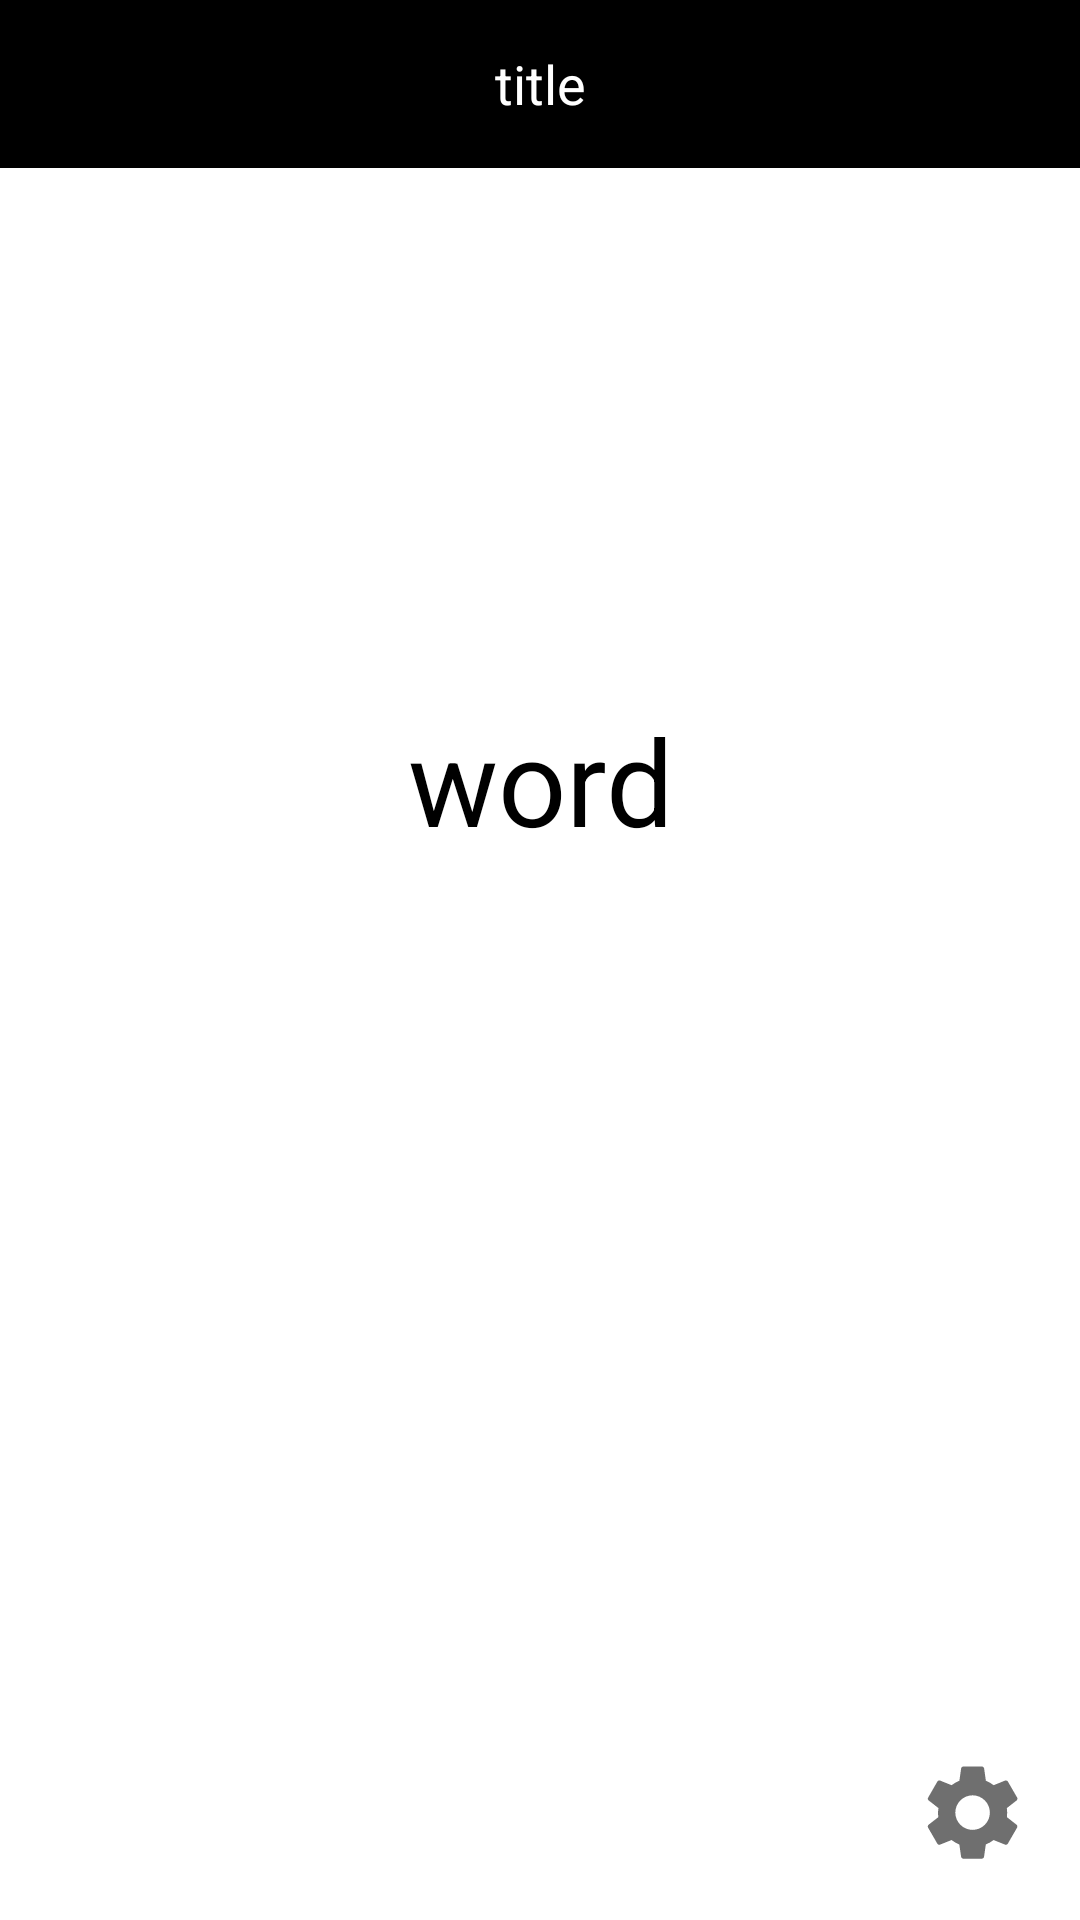

Write the Android layout XML for this screen, with the resource values it uses.
<!-- AndroidManifest.xml: application theme Theme.Amgibbang -->
<!-- res/layout/activity_study_mode.xml -->
<?xml version="1.0" encoding="utf-8"?>
<LinearLayout xmlns:android="http://schemas.android.com/apk/res/android"
    xmlns:app="http://schemas.android.com/apk/res-auto"
    xmlns:tools="http://schemas.android.com/tools"
    android:layout_width="match_parent"
    android:layout_height="match_parent"
    android:orientation="vertical"
    tools:context=".StudyModeActivity">

    <include
        layout="@layout/mode_toolbar"
        android:id="@+id/mode_toolbar"/>

    <LinearLayout
        android:layout_width="match_parent"
        android:layout_height="0dp"
        android:layout_weight="4"
        android:orientation="vertical">

        <LinearLayout
            android:layout_width="match_parent"
            android:layout_height="0dp"
            android:layout_weight="3">



        </LinearLayout>

        <TextView
            android:id="@+id/study_mode_word"
            android:layout_width="wrap_content"
            android:layout_height="0dp"
            android:layout_weight="1"
            android:layout_gravity="center"
            android:gravity="center"
            android:text="word"
            android:textColor="?attr/Black"
            android:textSize="40sp" />

        <TextView
            android:layout_width="match_parent"
            android:layout_height="0dp"
            android:layout_weight="4"/>

    </LinearLayout>


    <FrameLayout
        android:layout_width="match_parent"
        android:layout_height="0dp"
        android:layout_weight="1"
        android:orientation="vertical">

        <ImageButton
            android:id="@+id/study_mode_setting"
            android:layout_width="wrap_content"
            android:layout_height="wrap_content"
            android:layout_gravity="right|bottom"
            android:layout_margin="15dp"
            android:src="@drawable/button_setting"
            android:background="?attr/button">

        </ImageButton>

    </FrameLayout>

</LinearLayout>
<!-- res/layout/mode_toolbar.xml (included above) -->
<?xml version="1.0" encoding="utf-8"?>
<androidx.appcompat.widget.Toolbar xmlns:android="http://schemas.android.com/apk/res/android"
    xmlns:app="http://schemas.android.com/apk/res-auto"
    android:id="@+id/mode_toolbar"
    android:layout_width="match_parent"
    android:layout_height="wrap_content"
    android:background="?attr/toolbarColor"
    android:theme="@style/ThemeOverlay.AppCompat.ActionBar"
    app:popupTheme="@style/ThemeOverlay.AppCompat.Light">

    <TextView
        android:id="@+id/mode_toolbar_text"
        android:layout_width="wrap_content"
        android:layout_height="wrap_content"
        android:textColor="@color/white"
        android:layout_gravity="center"
        android:text="title"
        android:textSize="18sp"/>

</androidx.appcompat.widget.Toolbar>
<!-- resources referenced by this layout -->
<resources>
  <!-- drawable button_setting (drawable) -->
  <vector android:height="40dp" android:tint="#6F6F6F"
      android:viewportHeight="25" android:viewportWidth="25"
      android:width="40dp" xmlns:android="http://schemas.android.com/apk/res/android">
      <path android:fillColor="@android:color/white" android:pathData="M19.14,12.94c0.04,-0.3 0.06,-0.61 0.06,-0.94c0,-0.32 -0.02,-0.64 -0.07,-0.94l2.03,-1.58c0.18,-0.14 0.23,-0.41 0.12,-0.61l-1.92,-3.32c-0.12,-0.22 -0.37,-0.29 -0.59,-0.22l-2.39,0.96c-0.5,-0.38 -1.03,-0.7 -1.62,-0.94L14.4,2.81c-0.04,-0.24 -0.24,-0.41 -0.48,-0.41h-3.84c-0.24,0 -0.43,0.17 -0.47,0.41L9.25,5.35C8.66,5.59 8.12,5.92 7.63,6.29L5.24,5.33c-0.22,-0.08 -0.47,0 -0.59,0.22L2.74,8.87C2.62,9.08 2.66,9.34 2.86,9.48l2.03,1.58C4.84,11.36 4.8,11.69 4.8,12s0.02,0.64 0.07,0.94l-2.03,1.58c-0.18,0.14 -0.23,0.41 -0.12,0.61l1.92,3.32c0.12,0.22 0.37,0.29 0.59,0.22l2.39,-0.96c0.5,0.38 1.03,0.7 1.62,0.94l0.36,2.54c0.05,0.24 0.24,0.41 0.48,0.41h3.84c0.24,0 0.44,-0.17 0.47,-0.41l0.36,-2.54c0.59,-0.24 1.13,-0.56 1.62,-0.94l2.39,0.96c0.22,0.08 0.47,0 0.59,-0.22l1.92,-3.32c0.12,-0.22 0.07,-0.47 -0.12,-0.61L19.14,12.94zM12,15.6c-1.98,0 -3.6,-1.62 -3.6,-3.6s1.62,-3.6 3.6,-3.6s3.6,1.62 3.6,3.6S13.98,15.6 12,15.6z"/>
  </vector>
  <style name="Theme.Amgibbang" parent="Theme.MaterialComponents.DayNight.NoActionBar">
          
          <item name="colorPrimary">#2C82AF</item>
          <item name="colorPrimaryVariant">@color/black</item>
          <item name="colorOnPrimary">@color/white</item>
          
          <item name="colorSecondary">@color/teal_200</item>
          <item name="colorSecondaryVariant">@color/teal_700</item>
          <item name="colorOnSecondary">@color/black</item>
          
          <item name="android:statusBarColor" tools:targetApi="l">?attr/colorPrimaryVariant</item>
          
          <item name="toolbarColor">@color/black</item>
          <item name="Black">@color/black</item>
          <item name="White">@color/white</item>
          <item name="Grey">@color/gray_600</item>
          <item name="toolbarGrey">#F1F1F1</item>
          <item name="cardColor">#E6E6E6</item>
          <item name="edge">#EE000000</item>
          <item name="date">#235197</item>
          <item name="list">@color/white</item>
          <item name="button">@color/white</item>
          <item name="calendarBackground1">#89B5AF</item>
          <item name="calendarBackground2">#96C7C1</item>
          <item name="calendarBackground3">#DED9C4</item>
          <item name="calendarBackground4">#D0CAB2</item>
      </style>
  <!-- not gathered from this repository: default colours our renderer supplied (Android Studio template values) -->
  <color name="teal_200">#FF03DAC5</color>
  <color name="teal_700">#FF018786</color>
  <color name="black">#FF000000</color>
  <color name="white">#FFFFFFFF</color>
</resources>
